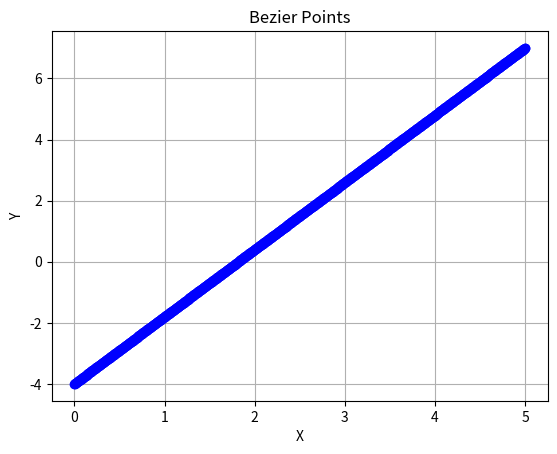

This chart was generated by the following Python code:
import numpy as np
import matplotlib.pyplot as plt

def bezierPoint(P1 : np.ndarray, P2 : np.ndarray, t : float) -> np.ndarray:
    XB = P1[0] + t * (P2[0] - P1[0])
    YB = P1[1] + t * (P2[1] - P1[1])

    return np.array([XB,YB])

def quadraticBezierPoint(P0: np.ndarray, P1: np.ndarray, P2: np.ndarray, t : float) -> np.ndarray:
    B = (1-t)**2 * P0 + 2 * (1-t) * t * P1 + t**2 * P2
    return B

def cubicBezierPoint(P0: np.ndarray, P1: np.ndarray, P2: np.ndarray, P3: np.ndarray, t: float) -> np.ndarray:
    B = (1-t)**3 * P0 + 3 * (1-t)**2 * t * P1 + 3 * (1-t) * t**2 * P2 + t**3 * P3
    return B


XYP0 = np.array([0,-4])
XYP1 = np.array([4,0])
XYP2 = np.array([0,4])
XYP3 = np.array([5,7])

x_values = []
y_values = []

for i in range(1000):

    t = i / 999

    # XYB = bezierPoint(bezierPoint(XYP0, XYP1, 0.1 * i), bezierPoint(XYP1, XYP2, 0.1 * i), 0.1 * i)  
    # XYB = quadraticBezierPoint(XYP0, XYP1, XYP3, t) 
    # XYB1 = quadraticBezierPoint(XYP1, XYP2, XYP3, 0.01 * i)

    XYB = bezierPoint(XYP0, XYP3, t ) 

    # XYB = cubicBezierPoint(XYP0, XYP1, XYP2, XYP3, t)



    x_values.append(XYB[0])
    y_values.append(XYB[1])
    print(XYB)


plt.plot(x_values, y_values, 'b-o')
# plt.scatter(XYP1[0], XYP1[1], color = 'black')
# plt.scatter(XYP2[0], XYP2[1], color = 'black')

plt.xlabel('X')
plt.ylabel('Y')
plt.title('Bezier Points')
plt.grid(True)
plt.show()